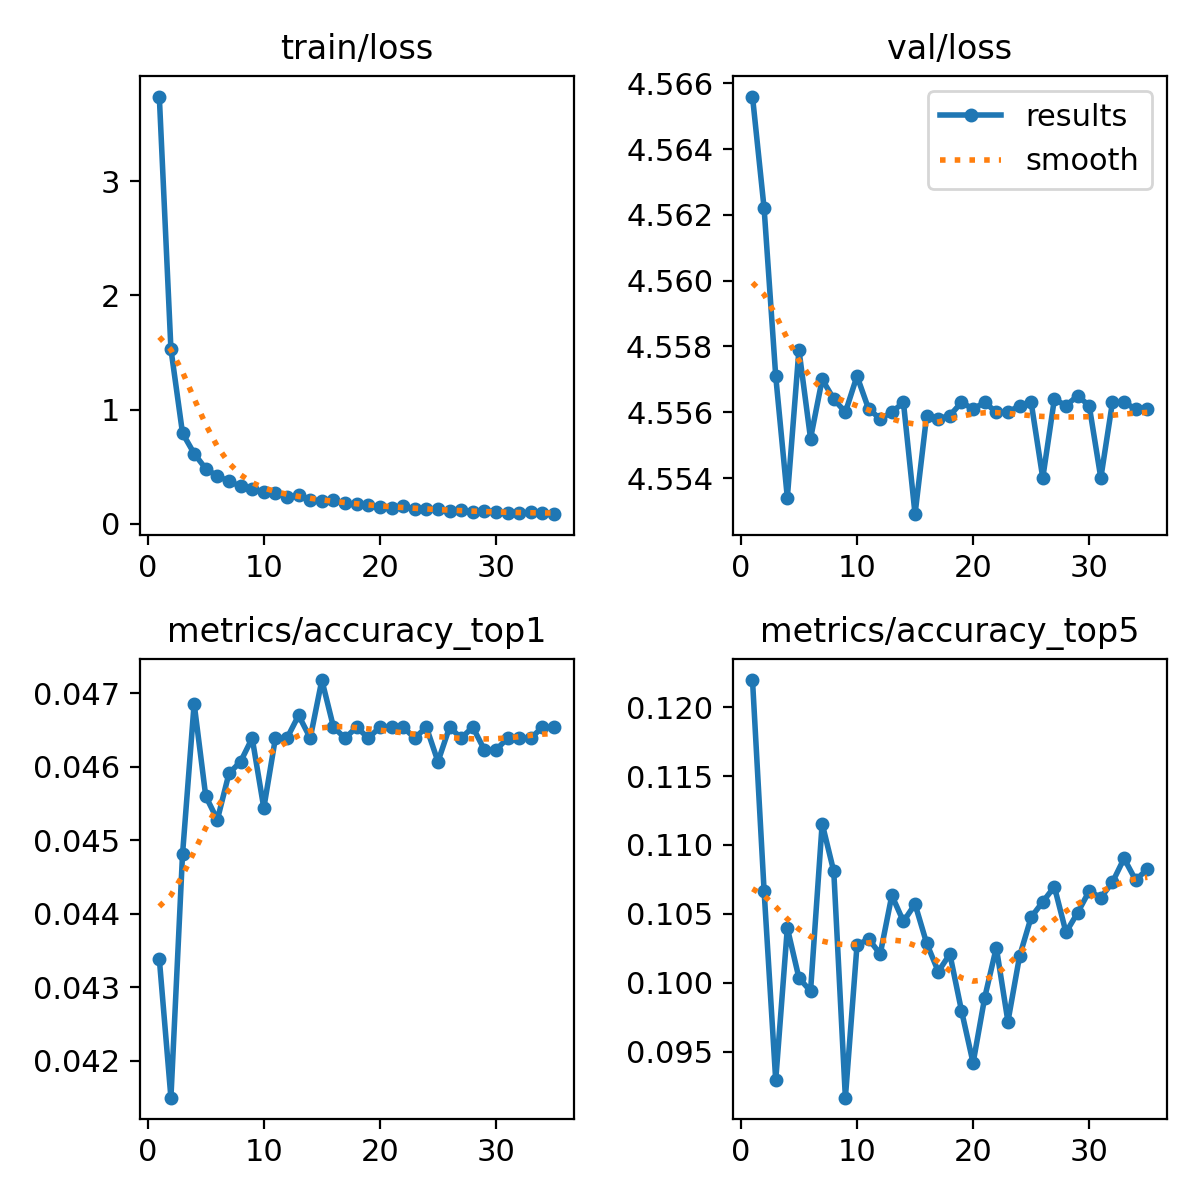

Data behind this chart, as committed beside it:
epoch, train/loss, metrics/accuracy_top1, metrics/accuracy_top5, val/loss, lr/pg0, lr/pg1, lr/pg2
1, 3.74, 0.04339, 0.122, 4.566, 0.0002374, 0.0002374, 0.0002374
2, 1.53, 0.0415, 0.1067, 4.562, 0.000462, 0.000462, 0.000462
3, 0.7937, 0.04481, 0.09293, 4.557, 0.0006731, 0.0006731, 0.0006731
4, 0.6154, 0.04686, 0.104, 4.553, 0.0006534, 0.0006534, 0.0006534
5, 0.4829, 0.0456, 0.1003, 4.558, 0.0006534, 0.0006534, 0.0006534
6, 0.4177, 0.04528, 0.0994, 4.555, 0.0006332, 0.0006332, 0.0006332
7, 0.3738, 0.04591, 0.1115, 4.557, 0.000613, 0.000613, 0.000613
8, 0.329, 0.04607, 0.1081, 4.556, 0.0005928, 0.0005928, 0.0005928
9, 0.3057, 0.04639, 0.09167, 4.556, 0.0005726, 0.0005726, 0.0005726
10, 0.2821, 0.04544, 0.1027, 4.557, 0.0005524, 0.0005524, 0.0005524
11, 0.2693, 0.04639, 0.1032, 4.556, 0.0005322, 0.0005322, 0.0005322
12, 0.232, 0.04639, 0.1021, 4.556, 0.000512, 0.000512, 0.000512
13, 0.2518, 0.0467, 0.1063, 4.556, 0.0004918, 0.0004918, 0.0004918
14, 0.211, 0.04639, 0.1045, 4.556, 0.0004716, 0.0004716, 0.0004716
15, 0.1958, 0.04718, 0.1057, 4.553, 0.0004514, 0.0004514, 0.0004514
16, 0.205, 0.04654, 0.1029, 4.556, 0.0004313, 0.0004313, 0.0004313
17, 0.1791, 0.04639, 0.1008, 4.556, 0.0004111, 0.0004111, 0.0004111
18, 0.1725, 0.04654, 0.1021, 4.556, 0.0003909, 0.0003909, 0.0003909
19, 0.1634, 0.04639, 0.09798, 4.556, 0.0003707, 0.0003707, 0.0003707
20, 0.1482, 0.04654, 0.09419, 4.556, 0.0003505, 0.0003505, 0.0003505
21, 0.1412, 0.04654, 0.09893, 4.556, 0.0003303, 0.0003303, 0.0003303
22, 0.1535, 0.04654, 0.1026, 4.556, 0.0003101, 0.0003101, 0.0003101
23, 0.1277, 0.04639, 0.09719, 4.556, 0.0002899, 0.0002899, 0.0002899
24, 0.1272, 0.04654, 0.1019, 4.556, 0.0002697, 0.0002697, 0.0002697
25, 0.1274, 0.04607, 0.1048, 4.556, 0.0002495, 0.0002495, 0.0002495
26, 0.1132, 0.04654, 0.1059, 4.554, 0.0002293, 0.0002293, 0.0002293
27, 0.1208, 0.04639, 0.107, 4.556, 0.0002091, 0.0002091, 0.0002091
28, 0.1016, 0.04654, 0.1037, 4.556, 0.0001889, 0.0001889, 0.0001889
29, 0.1131, 0.04623, 0.1051, 4.556, 0.0001687, 0.0001687, 0.0001687
30, 0.1048, 0.04623, 0.1067, 4.556, 0.0001485, 0.0001485, 0.0001485
31, 0.09519, 0.04639, 0.1062, 4.554, 0.0001283, 0.0001283, 0.0001283
32, 0.09161, 0.04639, 0.1073, 4.556, 0.0001081, 0.0001081, 0.0001081
33, 0.1018, 0.04639, 0.109, 4.556, 8.7924e-05, 8.7924e-05, 8.7924e-05
34, 0.09786, 0.04654, 0.1075, 4.556, 6.7728e-05, 6.7728e-05, 6.7728e-05
35, 0.08482, 0.04654, 0.1082, 4.556, 4.7532e-05, 4.7532e-05, 4.7532e-05
